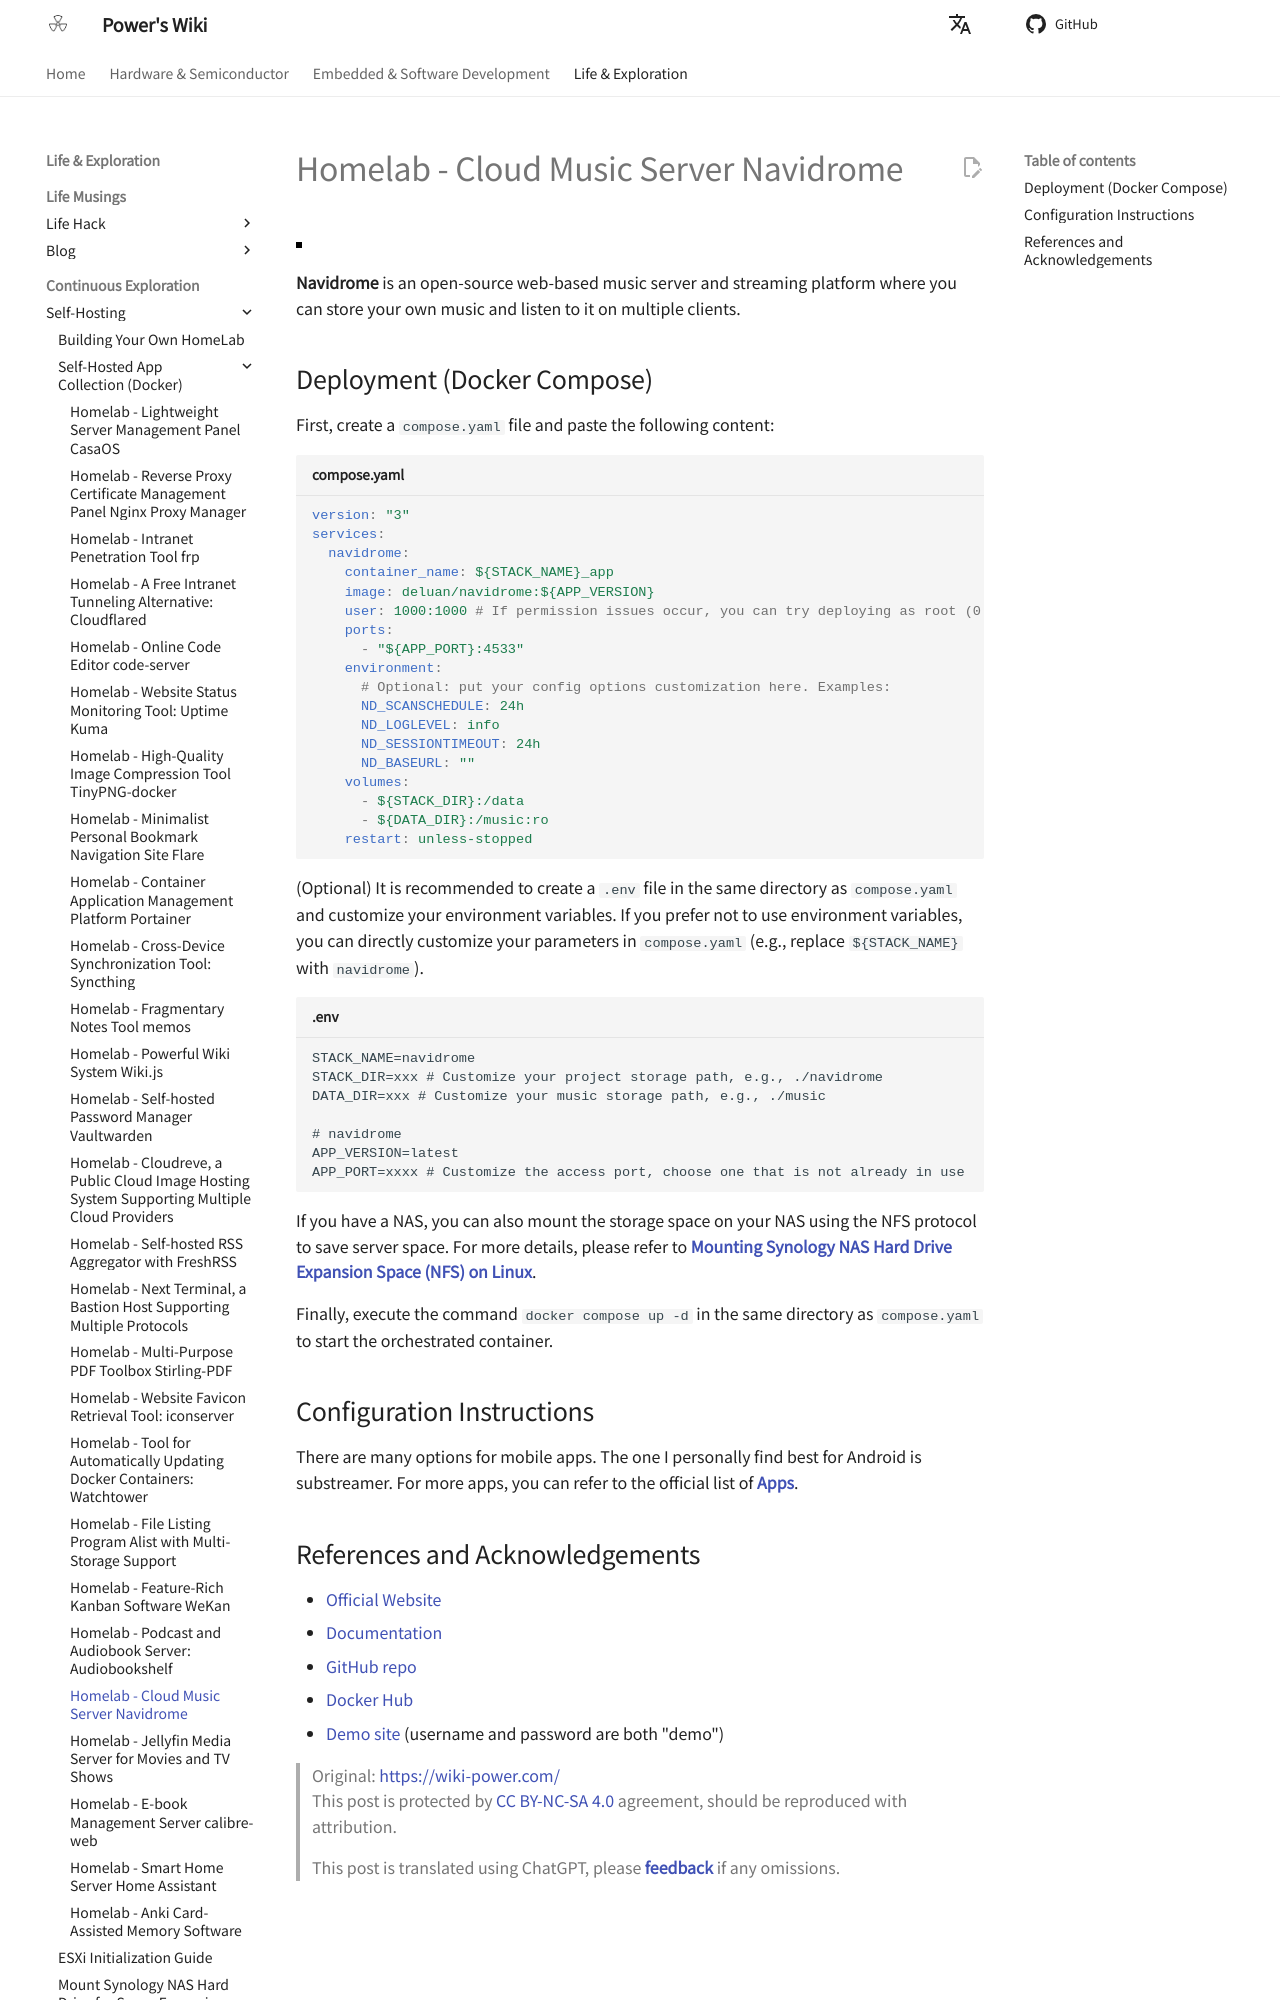

repository: linyuxuanlin/Wiki_MkDocs · page: en/Homelab-云端音乐服务器Navidrome/index.html · generator: mkdocs

# Homelab - Cloud Music Server Navidrome

![](https://media.wiki-power.com/img/20230531212854.png)

**Navidrome** is an open-source web-based music server and streaming platform where you can store your own music and listen to it on multiple clients.

## Deployment (Docker Compose)

First, create a `compose.yaml` file and paste the following content:

```yaml title="compose.yaml"
version: "3"
services:
  navidrome:
    container_name: ${STACK_NAME}_app
    image: deluan/navidrome:${APP_VERSION}
    user: 1000:1000 # If permission issues occur, you can try deploying as root (0:0)
    ports:
      - "${APP_PORT}:4533"
    environment:
      # Optional: put your config options customization here. Examples:
      ND_SCANSCHEDULE: 24h
      ND_LOGLEVEL: info
      ND_SESSIONTIMEOUT: 24h
      ND_BASEURL: ""
    volumes:
      - ${STACK_DIR}:/data
      - ${DATA_DIR}:/music:ro
    restart: unless-stopped
```

(Optional) It is recommended to create a `.env` file in the same directory as `compose.yaml` and customize your environment variables. If you prefer not to use environment variables, you can directly customize your parameters in `compose.yaml` (e.g., replace `${STACK_NAME}` with `navidrome`).

```dotenv title=".env"
STACK_NAME=navidrome
STACK_DIR=xxx # Customize your project storage path, e.g., ./navidrome
DATA_DIR=xxx # Customize your music storage path, e.g., ./music

# navidrome
APP_VERSION=latest
APP_PORT=xxxx # Customize the access port, choose one that is not already in use
```

If you have a NAS, you can also mount the storage space on your NAS using the NFS protocol to save server space. For more details, please refer to [**Mounting Synology NAS Hard Drive Expansion Space (NFS) on Linux**](https://wiki-power.com/Linux%E4%B8%8B%E6%8C%82%E8%BD%BD%E7%BE%A4%E6%99%96NAS%E7%A1%AC%E7%9B%98%E6%8B%93%E5%B1%95%E7%A9%BA%E9%97%B4%EF%BC%88NFS%EF%BC%89/).

Finally, execute the command `docker compose up -d` in the same directory as `compose.yaml` to start the orchestrated container.

## Configuration Instructions

There are many options for mobile apps. The one I personally find best for Android is substreamer. For more apps, you can refer to the official list of [**Apps**](https://www.navidrome.org/docs/overview/#apps).
